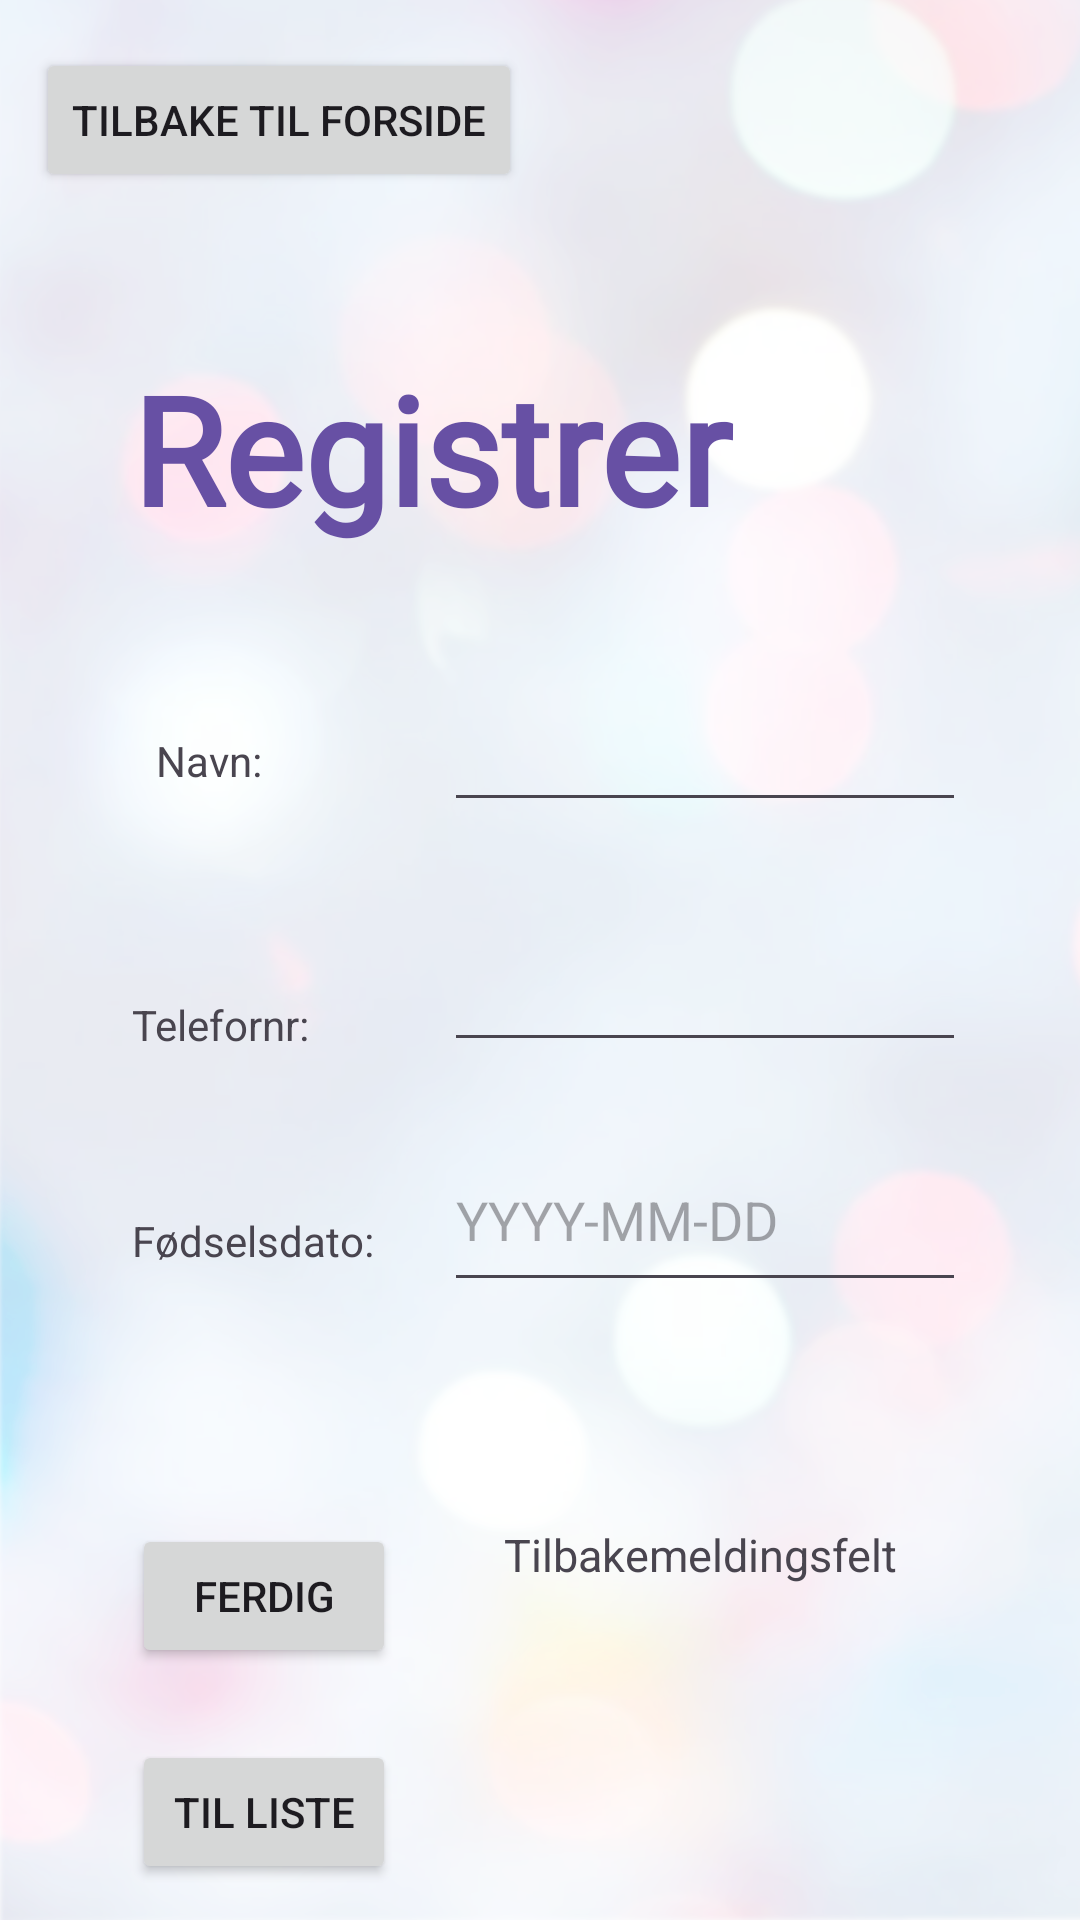

Reconstruct the res/layout file that produces this screen, plus the resources it refers to.
<!-- AndroidManifest.xml: application theme Theme.Mappe2 -->
<!-- res/layout/activity_registerbirthday.xml -->
<?xml version="1.0" encoding="utf-8"?>
<androidx.constraintlayout.widget.ConstraintLayout xmlns:android="http://schemas.android.com/apk/res/android"
    xmlns:app="http://schemas.android.com/apk/res-auto"
    xmlns:tools="http://schemas.android.com/tools"
    android:id="@+id/main"
    android:layout_width="match_parent"
    android:layout_height="match_parent"
    tools:context=".MainActivity"
    android:background="@drawable/backgroundevenlighter">


    <TextView
        android:id="@+id/textView"
        android:layout_width="334dp"
        android:layout_height="70dp"
        android:layout_marginStart="44dp"
        android:layout_marginTop="116dp"
        android:fontFamily="@font/modernheritage_display"
        android:text="Registrer bursdag"
        android:textColor="#6750a4"
        android:textSize="50sp"
        android:textStyle="bold"
        app:layout_constraintStart_toStartOf="parent"
        app:layout_constraintTop_toTopOf="parent" />

    <TextView
        android:id="@+id/veiledning"
        android:layout_width="168dp"
        android:layout_height="36dp"
        android:layout_marginStart="168dp"
        android:layout_marginTop="508dp"
        android:text="Tilbakemeldingsfelt"
        android:textSize="15dp"
        app:layout_constraintStart_toStartOf="parent"
        app:layout_constraintTop_toTopOf="parent" />

    <EditText
        android:id="@+id/writename"
        android:layout_width="174dp"
        android:layout_height="58dp"
        android:layout_marginStart="148dp"
        android:layout_marginTop="216dp"
        android:inputType="text"
        app:layout_constraintStart_toStartOf="parent"
        app:layout_constraintTop_toTopOf="parent" />


    <EditText
        android:id="@+id/writenumber"
        android:layout_width="174dp"
        android:layout_height="58dp"
        android:layout_marginStart="148dp"
        android:layout_marginTop="296dp"
        android:inputType="text"
        app:layout_constraintStart_toStartOf="parent"
        app:layout_constraintTop_toTopOf="parent" />

    <EditText
        android:id="@+id/writebirthday"
        android:layout_width="174dp"
        android:layout_height="58dp"
        android:layout_marginStart="148dp"
        android:layout_marginTop="376dp"
        android:inputType="text"
        android:hint="YYYY-MM-DD"
        app:layout_constraintStart_toStartOf="parent"
        app:layout_constraintTop_toTopOf="parent" />

    <TextView
        android:layout_width="wrap_content"
        android:layout_height="wrap_content"
        android:layout_marginStart="52dp"
        android:layout_marginTop="244dp"
        android:text="Navn:"
        app:layout_constraintStart_toStartOf="parent"
        app:layout_constraintTop_toTopOf="parent" />

    <TextView
        android:layout_width="wrap_content"
        android:layout_height="wrap_content"
        android:layout_marginStart="44dp"
        android:layout_marginTop="332dp"
        android:text="Telefornr: "
        app:layout_constraintStart_toStartOf="parent"
        app:layout_constraintTop_toTopOf="parent" />

    <TextView
        android:layout_width="wrap_content"
        android:layout_height="wrap_content"
        android:layout_marginStart="44dp"
        android:layout_marginTop="404dp"
        android:text="Fødselsdato: "
        app:layout_constraintStart_toStartOf="parent"
        app:layout_constraintTop_toTopOf="parent" />

    <Button
        android:layout_width="wrap_content"
        android:layout_height="wrap_content"
        android:layout_marginStart="44dp"
        android:layout_marginTop="508dp"
        android:onClick="leggtil"
        android:text="Ferdig"
        app:layout_constraintStart_toStartOf="parent"
        app:layout_constraintTop_toTopOf="parent" />


    <Button
        android:layout_width="wrap_content"
        android:layout_height="wrap_content"
        android:layout_marginStart="44dp"
        android:layout_marginTop="580dp"
        android:onClick="goToList"
        android:text="Til liste"
        app:layout_constraintStart_toStartOf="parent"
        app:layout_constraintTop_toTopOf="parent" />

    <Button
        android:layout_width="wrap_content"
        android:layout_height="wrap_content"
        android:layout_marginStart="12dp"
        android:layout_marginTop="16dp"
        android:onClick="goToFrontPage"
        android:text="Tilbake til forside"
        app:layout_constraintStart_toStartOf="parent"
        app:layout_constraintTop_toTopOf="parent" />
</androidx.constraintlayout.widget.ConstraintLayout>
<!-- resources referenced by this layout -->
<resources>
  <!-- drawable backgroundevenlighter: png bitmap (drawable, 373076 bytes) -->
  <style name="Theme.Mappe2" parent="Base.Theme.Mappe2" />
  <style name="Base.Theme.Mappe2" parent="Theme.Material3.DayNight.NoActionBar">
          
          
      </style>
</resources>
